Run: headless pygame with SDL's dummy video driver; simulated clock (each Clock.tick advances the game by its frame time, no real sleeping); random seed 0; keys injected as events and as key.get_pressed() state; no mouse input.
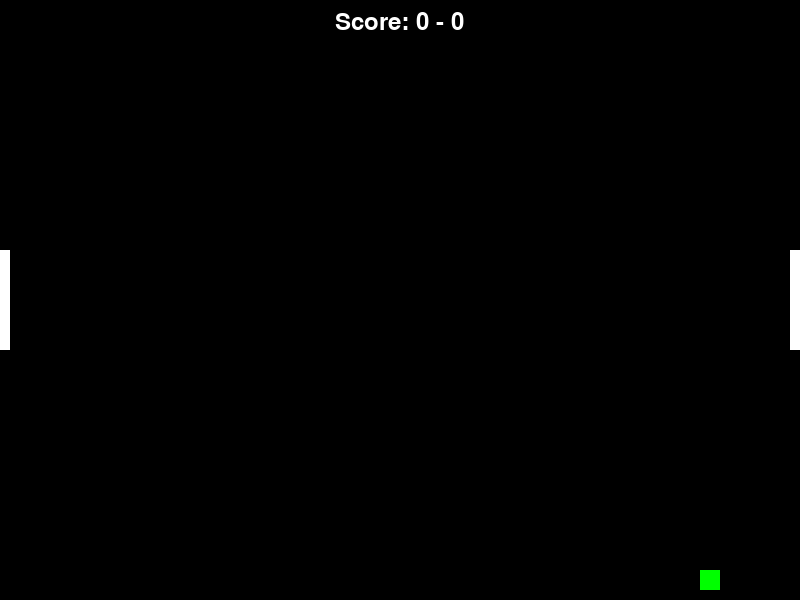
Frame 1 of 4 · flips 1–60 · no input
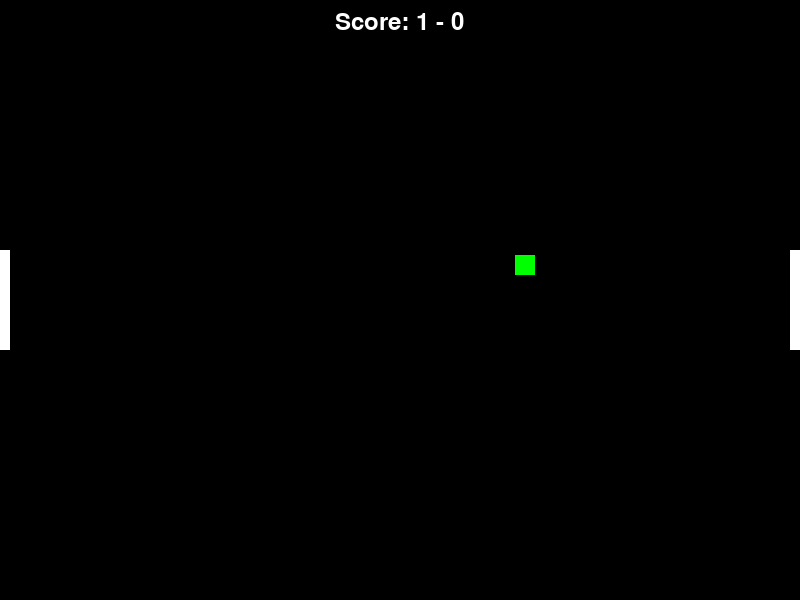
Frame 2 of 4 · flips 61–180 · tapped SPACE, RETURN · held RIGHT (→), D
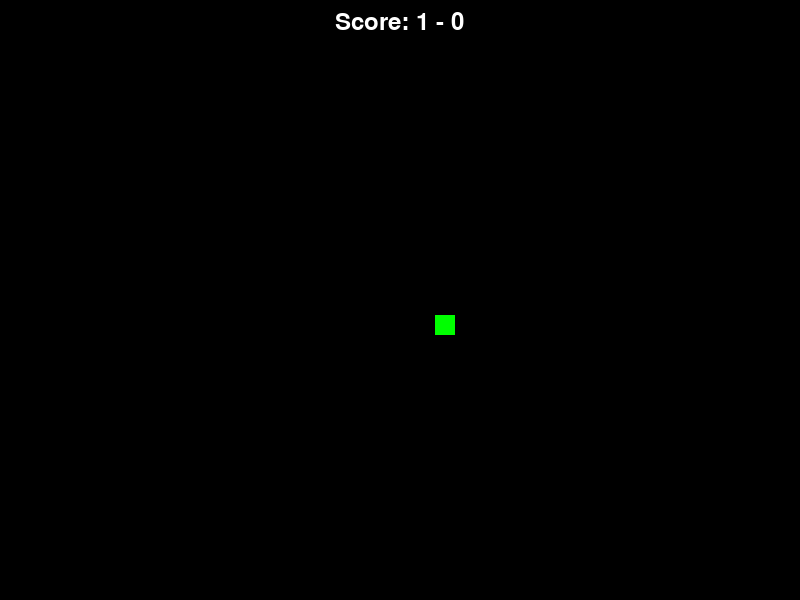
Frame 3 of 4 · flips 181–300 · held DOWN (↓), S
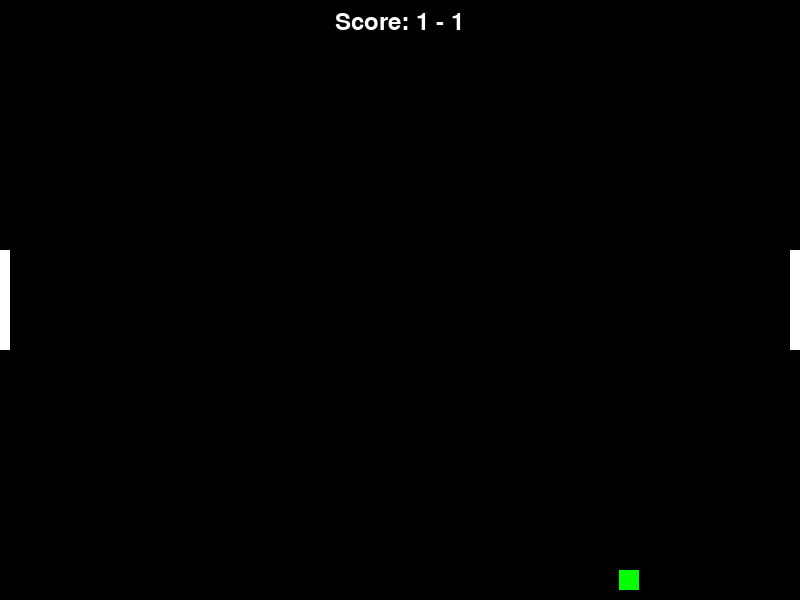
Frame 4 of 4 · flips 301–420 · held LEFT (←), A, UP (↑), W

The pygame program that drew these frames:

import sys

import pygame


class Size:
    def __init__(self, width, height):
        self.width = width
        self.height = height

    def get_size(self) -> tuple:
        return self.width, self.height


class Score:
    def __init__(self, game, color=(255, 255, 255)):
        self.color = color
        self.game = game
        self.score1 = 0
        self.score2 = 0

    def draw(self):
        font = pygame.font.Font(None, 36)
        text_surface = font.render(
            f"Score: {self.score1} - {self.score2}",
            True, self.color
        )
        self.game.screen.blit(text_surface, (self.game.size.width // 2 - text_surface.get_width() / 2, 10))


class Ball(pygame.Rect):
    def __init__(self, game, color=(0, 255, 0)):
        self.game = game
        w, h = self.game.size.get_size()
        self.square = 20
        super().__init__(w / 2, h / 2, self.square, self.square)
        self.color = color
        self.x_speed = 5
        self.y_speed = 5

    def update(self, **kwargs):
        self.x += self.x_speed
        self.y += self.y_speed

        w, h = self.game.size.get_size()
        if self.y < 0 or self.y > h - self.square:
            self.y_speed *= -1
        if self.colliderect(self.game.paddle1) or self.colliderect(self.game.paddle2):
            self.x_speed *= -1


class Paddle(pygame.Rect):
    def __init__(self, x, y, key_up=pygame.K_UP, key_down=pygame.K_DOWN, color=(255, 255, 255)):
        super().__init__(x, y, 10, 100)
        self._key_up = key_up
        self._key_down = key_down
        self.color = color

    def update(self, **kwargs):
        keys = pygame.key.get_pressed()
        if keys[self._key_up]:
            self.y -= 5
        if keys[self._key_down]:
            self.y += 5


class Game:
    def __init__(self):
        pygame.init()
        self.size = Size(800, 600)
        w, h = self.size.get_size()
        self.screen = pygame.display.set_mode((w, h))
        self.clock = pygame.time.Clock()
        self.background_color = (0, 0, 0)

        self.score = Score(game=self)
        self.ball = Ball(game=self)
        self.paddle1 = Paddle(0, h / 2 - 50, pygame.K_w, pygame.K_s)
        self.paddle2 = Paddle(w - 10, h / 2 - 50)

    def check_point(self):
        if self.ball.x < 0:
            self.score.score2 += 1
            self.ball.x = self.paddle2.x - self.ball.square - 1
            self.ball.y = self.paddle2.y
            self.ball.x_speed *= -1
        elif self.ball.x > self.size.width - self.ball.square:
            self.score.score1 += 1
            self.ball.x = self.paddle1.x + self.paddle1.width
            self.ball.y = self.paddle1.y
            self.ball.x_speed *= -1

    def update(self):
        for event in pygame.event.get():
            if event.type == pygame.QUIT:
                pygame.quit()
                sys.exit()

        self.ball.update()
        self.paddle1.update()
        self.paddle2.update()
        self.check_point()

    def draw(self):
        self.screen.fill(self.background_color)
        pygame.draw.rect(self.screen, self.ball.color, self.ball)
        pygame.draw.rect(self.screen, self.paddle1.color, self.paddle1)
        pygame.draw.rect(self.screen, self.paddle2.color, self.paddle2)
        self.score.draw()

    def run(self):
        while True:
            self.update()
            self.draw()
            pygame.display.flip()
            self.clock.tick(60)


if __name__ == '__main__':
    pong = Game()
    pong.run()
